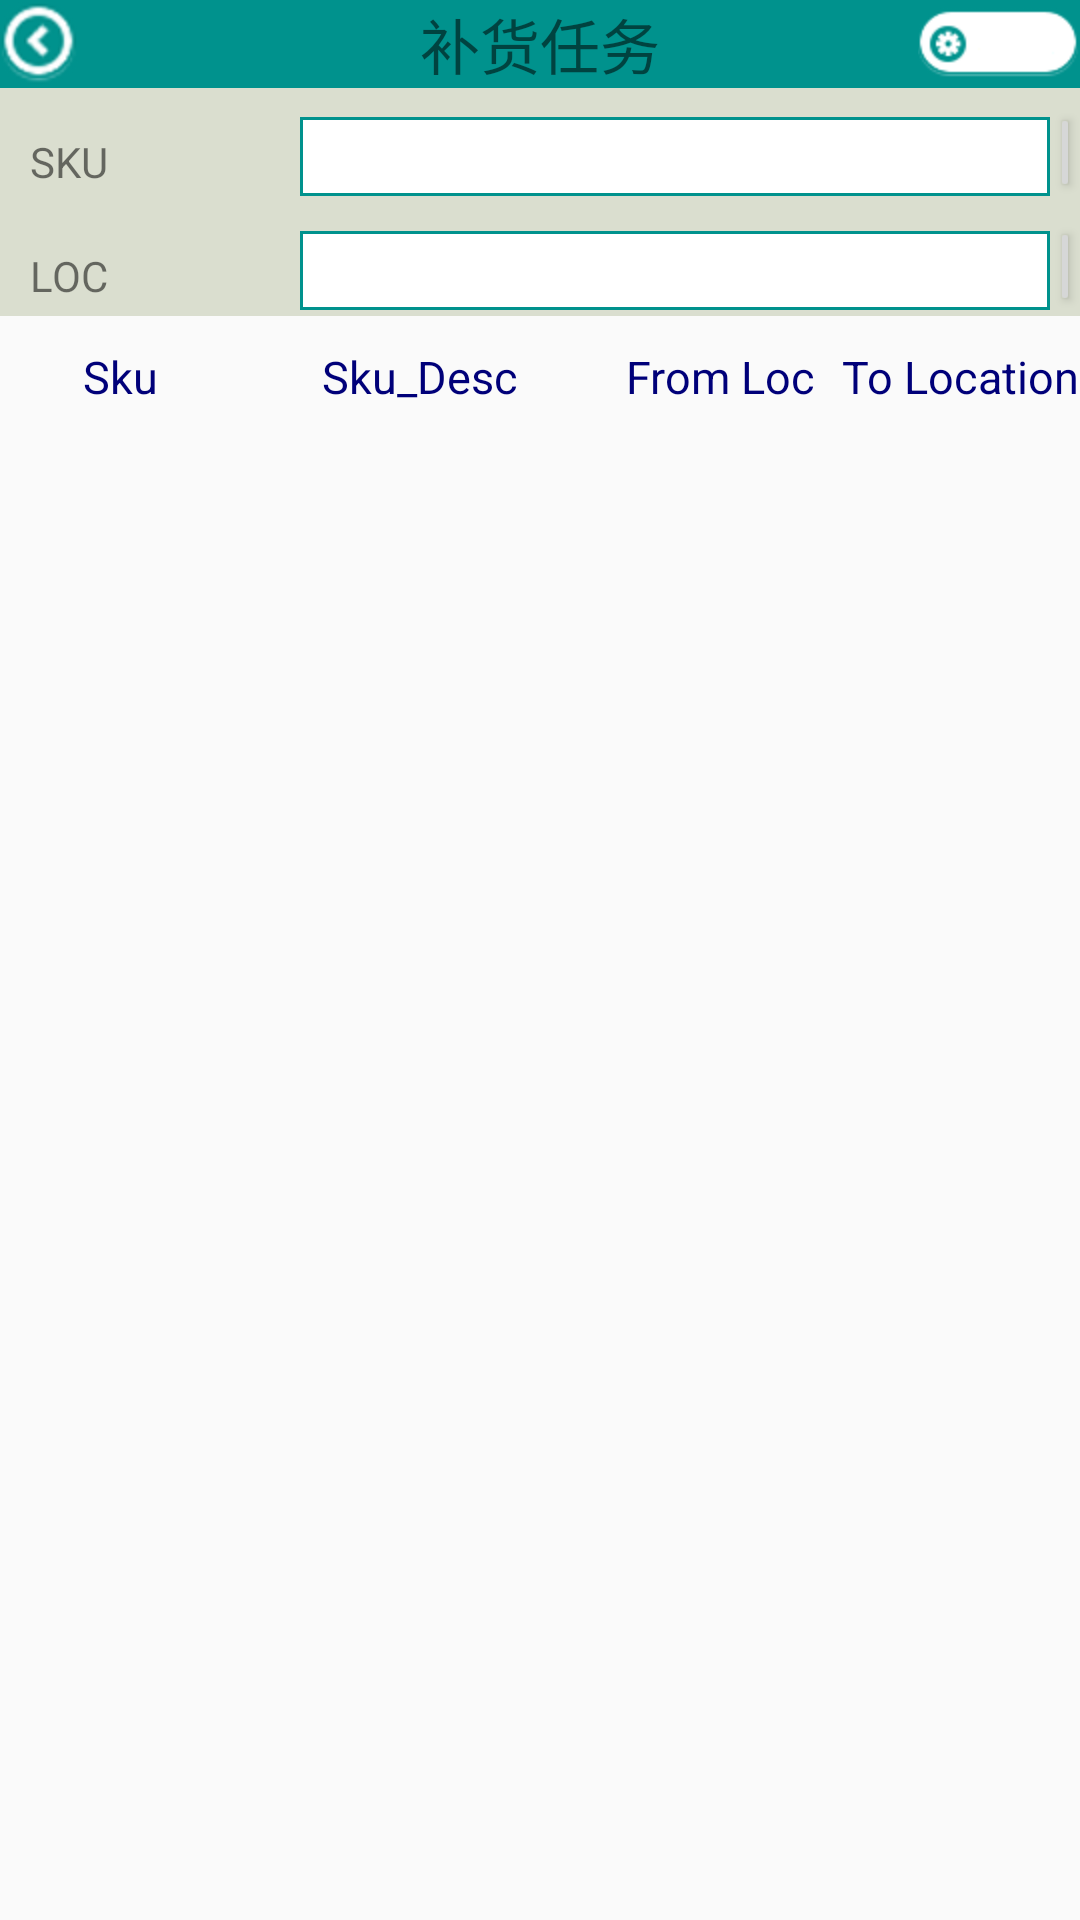

Android layout source for this screen:
<!-- AndroidManifest.xml: application theme AppTheme -->
<!-- res/layout/replenish.xml -->
<?xml version="1.0" encoding="utf-8"?>
<LinearLayout  xmlns:android="http://schemas.android.com/apk/res/android"
    android:layout_width="fill_parent"
    android:layout_height="fill_parent"
    android:orientation="vertical">

     <RelativeLayout
        android:layout_width="fill_parent"
        android:layout_height="wrap_content"
        android:background="#00928D"
        android:gravity="center_vertical" >
        <ImageView
            android:id="@+id/menuup"
            android:layout_width="wrap_content"
            android:layout_height="wrap_content"
            android:layout_alignParentLeft="true"
            android:layout_centerVertical="true"
            android:src="@drawable/up" />

        <TextView
            android:id="@+id/menu"
            android:layout_width="wrap_content"
            android:layout_height="wrap_content"
            android:layout_alignParentTop="true"
            android:layout_centerInParent="true"
            android:text="补货任务"
            android:textSize="20dp" />

        <RelativeLayout
            android:layout_width="55dp"
            android:layout_height="wrap_content"
            android:layout_alignParentRight="true"
            android:layout_centerVertical="true"
            android:id="@+id/wcd" >

            <ImageView
                android:id="@+id/imageView2"
                android:layout_width="wrap_content"
                android:layout_height="wrap_content"
                android:layout_alignParentRight="true"
                android:layout_centerInParent="true"
                android:src="@drawable/wcd" />

            <TextView
                android:id="@+id/wcdbovename"
                android:layout_width="wrap_content"
                android:layout_height="wrap_content"
                android:layout_centerVertical="true"
                android:layout_marginLeft="20dp"
                android:text=""
                android:textColor="#00928D"
                android:textSize="9dp" />
        </RelativeLayout>
    </RelativeLayout>

     <RelativeLayout
         android:layout_width="fill_parent"
         android:layout_height="match_parent"
         android:layout_gravity="center" >
        <LinearLayout 
            android:orientation="vertical"
            android:layout_width="fill_parent"
            android:layout_height="match_parent">
            <LinearLayout 
		    android:orientation="vertical"
		    android:layout_width="fill_parent"
		    android:layout_height="wrap_content"
		    android:background="@color/gray">
		    <LinearLayout 
		        android:orientation="horizontal"
		        android:layout_width="fill_parent"
		        android:layout_height="wrap_content"
		        android:layout_marginTop="5dp">
		        <TextView 
		            android:layout_width="80dip"
		            android:layout_height="wrap_content"
		            android:text="SKU"
		            android:layout_marginLeft="10dp"/>
		        <EditText 
		            android:layout_width="250dp"
		            android:id="@+id/sousuoEdit"
		            android:layout_height="wrap_content"
		            android:background="@drawable/my_shape_8"
		            android:layout_marginLeft="10dp"/>
		        <Button 
		            android:layout_width="wrap_content"
		            android:layout_height="33dp"
		            android:text="scan"
		            android:id="@+id/scanbutton"/>
		    </LinearLayout>
		    <LinearLayout 
		        android:orientation="horizontal"
		        android:layout_width="fill_parent"
		        android:layout_height="wrap_content"
		        android:layout_marginTop="5dp">
		        <TextView 
		            android:layout_width="80dip"
		            android:layout_height="wrap_content"
		            android:text="LOC"
		            android:layout_marginLeft="10dp"/>
		        <EditText 
		            android:layout_width="250dp"
		            android:id="@+id/LOCEdit"
		            android:layout_height="wrap_content"
		            android:background="@drawable/my_shape_8"
		            android:layout_marginLeft="10dp"/>
		        <Button 
		            android:layout_width="wrap_content"
		            android:layout_height="33dp"
		            android:text="search"
		            android:id="@+id/sousuobutton"/>
		    </LinearLayout>
		    
		</LinearLayout>
		
		<LinearLayout 
		    android:layout_width="fill_parent"
		    android:layout_height="wrap_content"
		    android:layout_marginTop="10dp">
		   		 <TableLayout
	    android:layout_width="fill_parent"
	    android:layout_height="wrap_content"
	    android:layout_weight="0.7"
	    android:stretchColumns="0,1,2,3,4,5" >

	    <TableRow 
	        android:id="@+id/textab"
	        android:layout_width="wrap_content"
	        android:layout_height="wrap_content"
	        android:visibility="visible">
	        	
		         <TextView 
		             android:layout_width="80dip"
		        	 android:layout_height="wrap_content"
		        	 android:text="Sku"
		        	 android:gravity="center_horizontal"
		        	 android:textColor="#000079"
                     android:textSize="15dp"/>
		         <TextView 
		             android:layout_width="120dip"
		        	 android:layout_height="wrap_content"
		        	 android:text="Sku_Desc"
		        	 android:gravity="center_horizontal"
		        	 android:textColor="#000079"
                     android:textSize="15dp"/>
		         <TextView 
		             android:layout_width="80dip"
		        	 android:layout_height="wrap_content"
		        	 android:text="From Loc"
		        	 android:gravity="center_horizontal"
		        	 android:textColor="#000079"
                     android:textSize="15dp"/>
		         <TextView 
		             android:layout_width="80dip"
		        	 android:layout_height="wrap_content"
		        	 android:text="To Location"
		        	 android:gravity="center_horizontal"
		        	 android:textColor="#000079"
                     android:textSize="15dp"/>
		         <TextView 
		             android:layout_width="80dip"
		        	 android:layout_height="wrap_content"
		        	 android:text="Quantity"
		        	 android:gravity="center_horizontal"
		        	 android:textColor="#000079"
                     android:textSize="15dp"/>
		         
	    </TableRow>
		
	        <ListView
		       android:id="@+id/replenishlistview"
		       android:layout_width="wrap_content"
		       android:layout_gravity="center_horizontal" 
		       android:visibility="visible"/>
	</TableLayout>
		</LinearLayout>
        </LinearLayout>
		
     </RelativeLayout>

</LinearLayout>
<!-- resources referenced by this layout -->
<resources>
  <color name="gray">#dadecf</color>
  <!-- drawable my_shape_8 (drawable-xxhdpi) -->
  <?xml version="1.0" encoding="UTF-8"?>
  <shape xmlns:android="http://schemas.android.com/apk/res/android"
  	android:shape="rectangle">
  	
  	<solid android:color="#ffffff"/>
  	
  	<padding android:left="1dp" 
  		android:top="1dp" 
  		android:right="1dp" 
  		android:bottom="1dp" />
  	
  	<stroke android:width="1dip" android:color="#00928D" />
  </shape>
  <!-- drawable up: png bitmap (drawable-hdpi, 6348 bytes) -->
  <!-- drawable wcd: png bitmap (drawable-hdpi, 2015 bytes) -->
  <style name="AppTheme" parent="Theme.AppCompat.Light.DarkActionBar" />
</resources>
